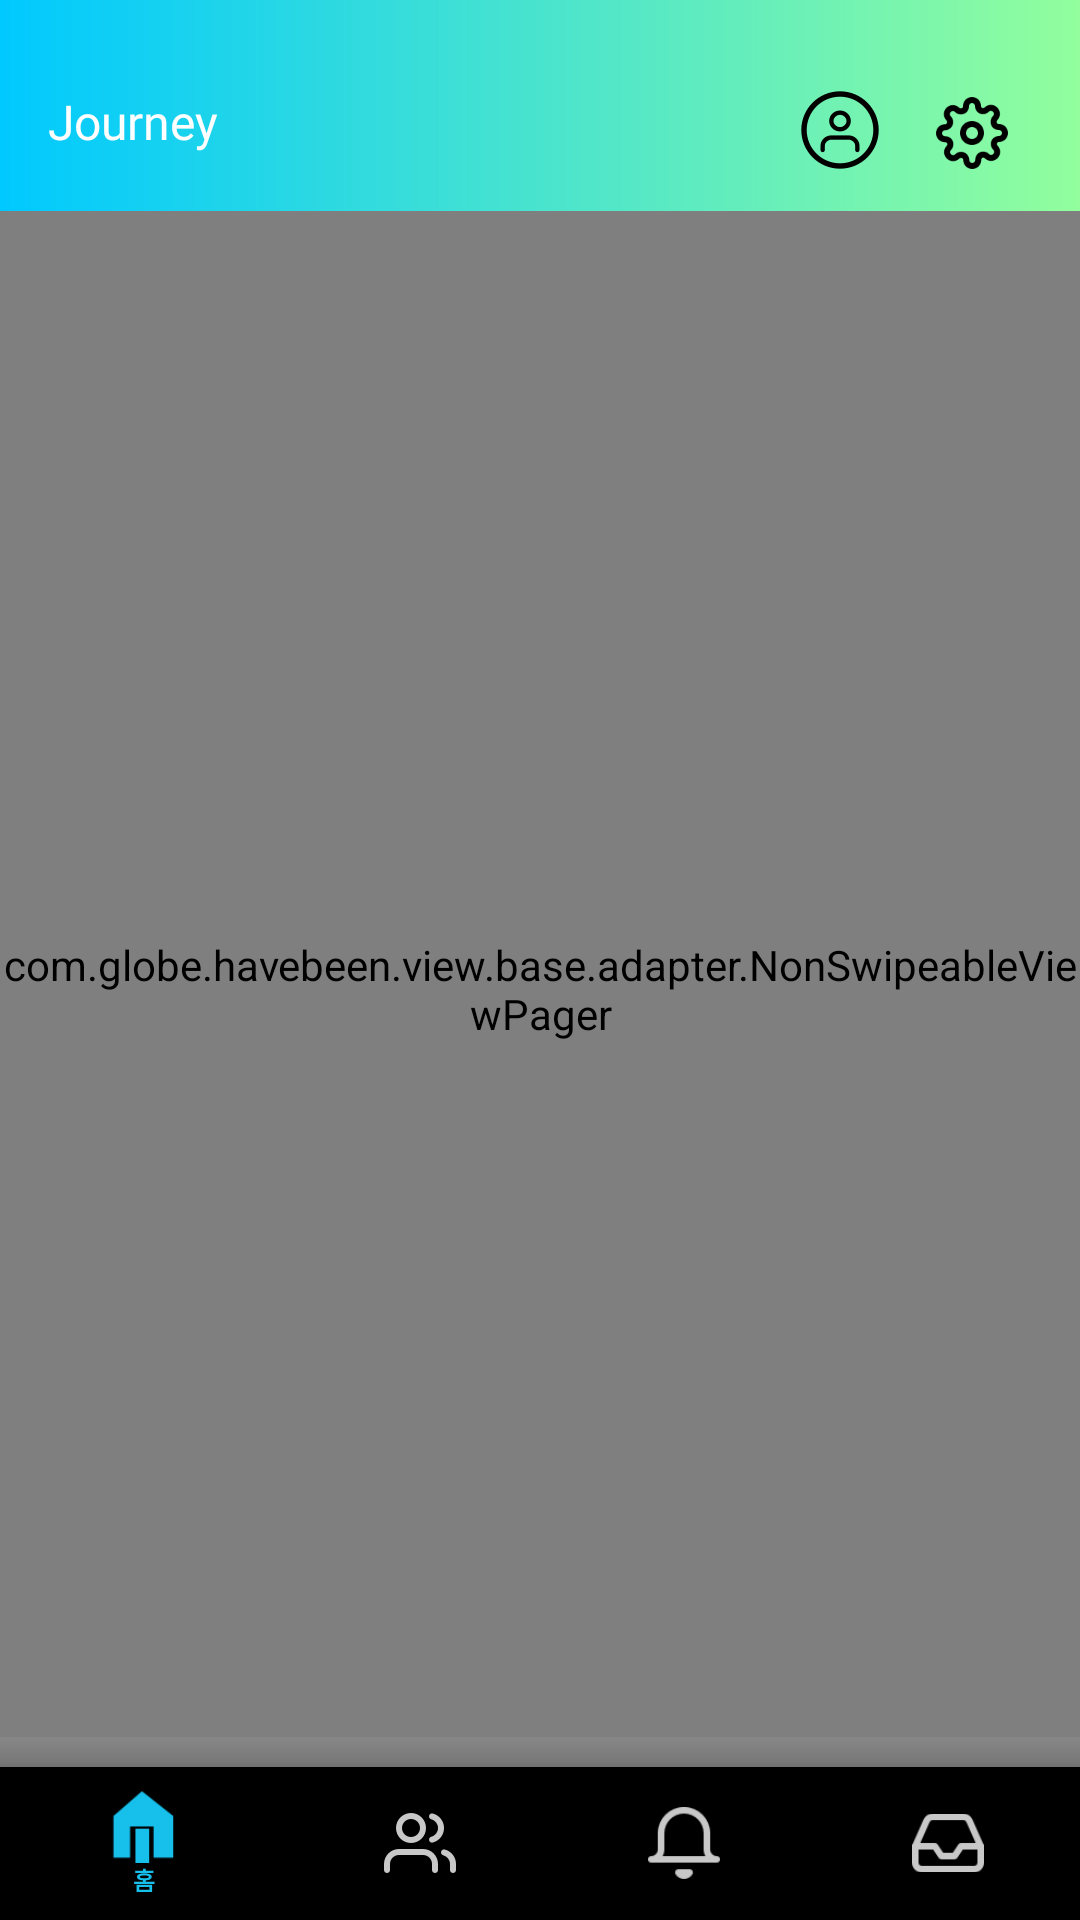

Android layout source for this screen:
<!-- AndroidManifest.xml: activity theme MainAppTheme -->
<!-- res/layout/activity_main.xml -->
<?xml version="1.0" encoding="utf-8"?>
<android.support.constraint.ConstraintLayout xmlns:android="http://schemas.android.com/apk/res/android"
    xmlns:app="http://schemas.android.com/apk/res-auto"
    android:layout_width="match_parent"
    android:layout_height="match_parent">

    <FrameLayout
        android:id="@+id/mainTabTopContainer"
        android:layout_width="match_parent"
        android:layout_height="0dp"
        android:background="@drawable/toolbar_layout_background"
        app:layout_constraintBottom_toTopOf="@+id/mainActivityGuide2"
        app:layout_constraintTop_toTopOf="parent" />

    <android.support.constraint.ConstraintLayout
        android:layout_width="match_parent"
        android:layout_height="wrap_content"
        app:layout_constraintBottom_toBottomOf="@id/mainTabTopContainer">

        <TextView
            android:id="@+id/mainTabNameTv"
            android:layout_width="wrap_content"
            android:layout_height="wrap_content"
            android:layout_marginBottom="19dp"
            android:layout_marginStart="16dp"
            android:fontFamily="@font/nanum_bold"
            android:text="@string/tab_journey"
            android:textColor="@color/white"
            android:textSize="16sp"
            app:layout_constraintBottom_toBottomOf="parent"
            app:layout_constraintStart_toStartOf="parent" />

        <ImageButton
            android:id="@+id/mainActivityProfileBtn"
            android:layout_width="wrap_content"
            android:layout_height="wrap_content"
            android:layout_marginBottom="14dp"
            android:layout_marginEnd="67dp"
            android:background="@color/transparent"
            android:src="@drawable/my_profile_icon"
            app:layout_constraintBottom_toBottomOf="parent"
            app:layout_constraintEnd_toEndOf="parent" />

        <ImageButton
            android:id="@+id/mainActivitySettingBtn"
            android:layout_width="wrap_content"
            android:layout_height="wrap_content"
            android:layout_marginBottom="14dp"
            android:layout_marginEnd="24dp"
            android:background="@color/transparent"
            android:src="@drawable/settings_icon"
            app:layout_constraintBottom_toBottomOf="parent"
            app:layout_constraintEnd_toEndOf="parent" />

    </android.support.constraint.ConstraintLayout>


    <android.support.constraint.Guideline
        android:id="@+id/mainActivityGuide2"
        android:layout_width="wrap_content"
        android:layout_height="wrap_content"
        android:orientation="horizontal"
        app:layout_constraintGuide_percent="0.11" />


    <com.globe.havebeen.view.base.adapter.NonSwipeableViewPager
        android:id="@+id/mainActivityViewPager"
        android:layout_width="match_parent"
        android:layout_height="0dp"
        app:layout_constraintBottom_toBottomOf="@+id/mainActivityGuide1"
        app:layout_constraintTop_toBottomOf="@+id/mainActivityGuide2" />

    <ImageView
        android:id="@+id/mainBottomNavigationShadow"
        android:layout_width="match_parent"
        android:layout_height="10dp"
        android:background="@drawable/shadow"
        app:layout_constraintBottom_toTopOf="@+id/mainBottomNavigation" />


    <android.support.constraint.Guideline
        android:id="@+id/mainActivityGuide1"
        android:layout_width="wrap_content"
        android:layout_height="wrap_content"
        android:orientation="horizontal"
        app:layout_constraintGuide_percent="0.9203" />


    <android.support.design.widget.BottomNavigationView
        android:id="@+id/mainBottomNavigation"
        android:layout_width="match_parent"
        android:layout_height="0dp"
        app:itemIconTint="@color/bottom_navigation_selector"
        app:itemTextColor="@color/bottom_navigation_selector"
        app:layout_constraintBottom_toBottomOf="parent"
        app:layout_constraintTop_toTopOf="@+id/mainActivityGuide1"
        app:menu="@menu/bottom_navigation_menu" />


</android.support.constraint.ConstraintLayout>
<!-- resources referenced by this layout -->
<resources>
  <color name="transparent">#00000000</color>
  <color name="white">#FFFFFF</color>
  <!-- drawable my_profile_icon: png bitmap (drawable-hdpi, 1137 bytes) -->
  <!-- drawable settings_icon: png bitmap (drawable-hdpi, 1111 bytes) -->
  <!-- drawable shadow (drawable) -->
  <shape xmlns:android="http://schemas.android.com/apk/res/android">
      <gradient
          android:angle="90"
          android:endColor="#10ffffff"
          android:startColor="#14000000" />
  </shape>
  <!-- drawable toolbar_layout_background (drawable) -->
  <?xml version="1.0" encoding="UTF-8"?>
  <shape xmlns:android="http://schemas.android.com/apk/res/android"
      android:shape="rectangle">
  
      <gradient
          android:angle="180"
          android:endColor="#00c9ff"
          android:startColor="#92fe9d" />
  
  
  </shape>
  <string name="tab_journey">Journey</string>
  <style name="MainAppTheme" parent="Theme.AppCompat.Light.NoActionBar">
          <item name="bottomSheetDialogTheme">@style/AppBottomSheetDialogTheme</item>
          <item name="android:windowTranslucentStatus">true</item>
  
      </style>
  <style name="AppBottomSheetDialogTheme" parent="Theme.Design.Light.BottomSheetDialog">
          <item name="bottomSheetStyle">@style/AppModalStyle</item>
      </style>
  <style name="AppModalStyle" parent="Widget.Design.BottomSheet.Modal">
          <item name="android:background">@drawable/bottom_sheet_dialog_background</item>
          <item name="behavior_peekHeight">@dimen/bottom_sheet_dialog_height</item>
      </style>
  <dimen name="bottom_sheet_dialog_height">539dp</dimen>
</resources>
